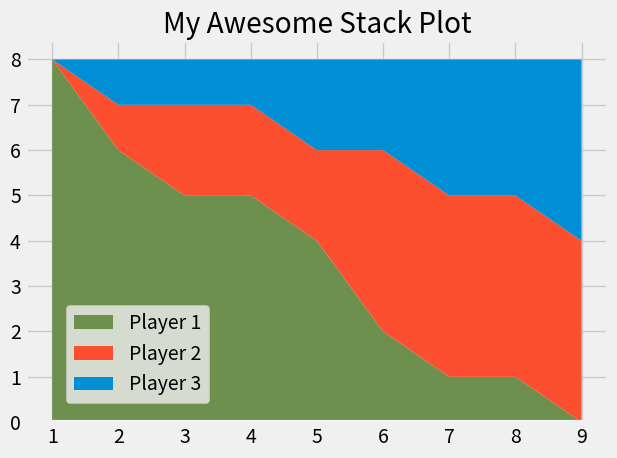

The matplotlib source for this figure:
from matplotlib import pyplot as plt

plt.style.use("fivethirtyeight")

minutes = [1, 2, 3, 4, 5, 6, 7, 8, 9]

player1 = [8, 6, 5, 5, 4, 2, 1, 1, 0]
player2 = [0, 1, 2, 2, 2, 4, 4, 4, 4]
player3 = [0, 1, 1, 1, 2, 2, 3, 3, 4]

labels = ['Player 1', 'Player 2', 'Player 3']
colors = ['#6d904f', '#fc4f30', '#008fd5']

plt.stackplot(minutes, player1, player2, player3, labels=labels, colors=colors)

plt.legend(loc=(0.07, 0.05))

plt.title("My Awesome Stack Plot")
plt.tight_layout()
plt.show()